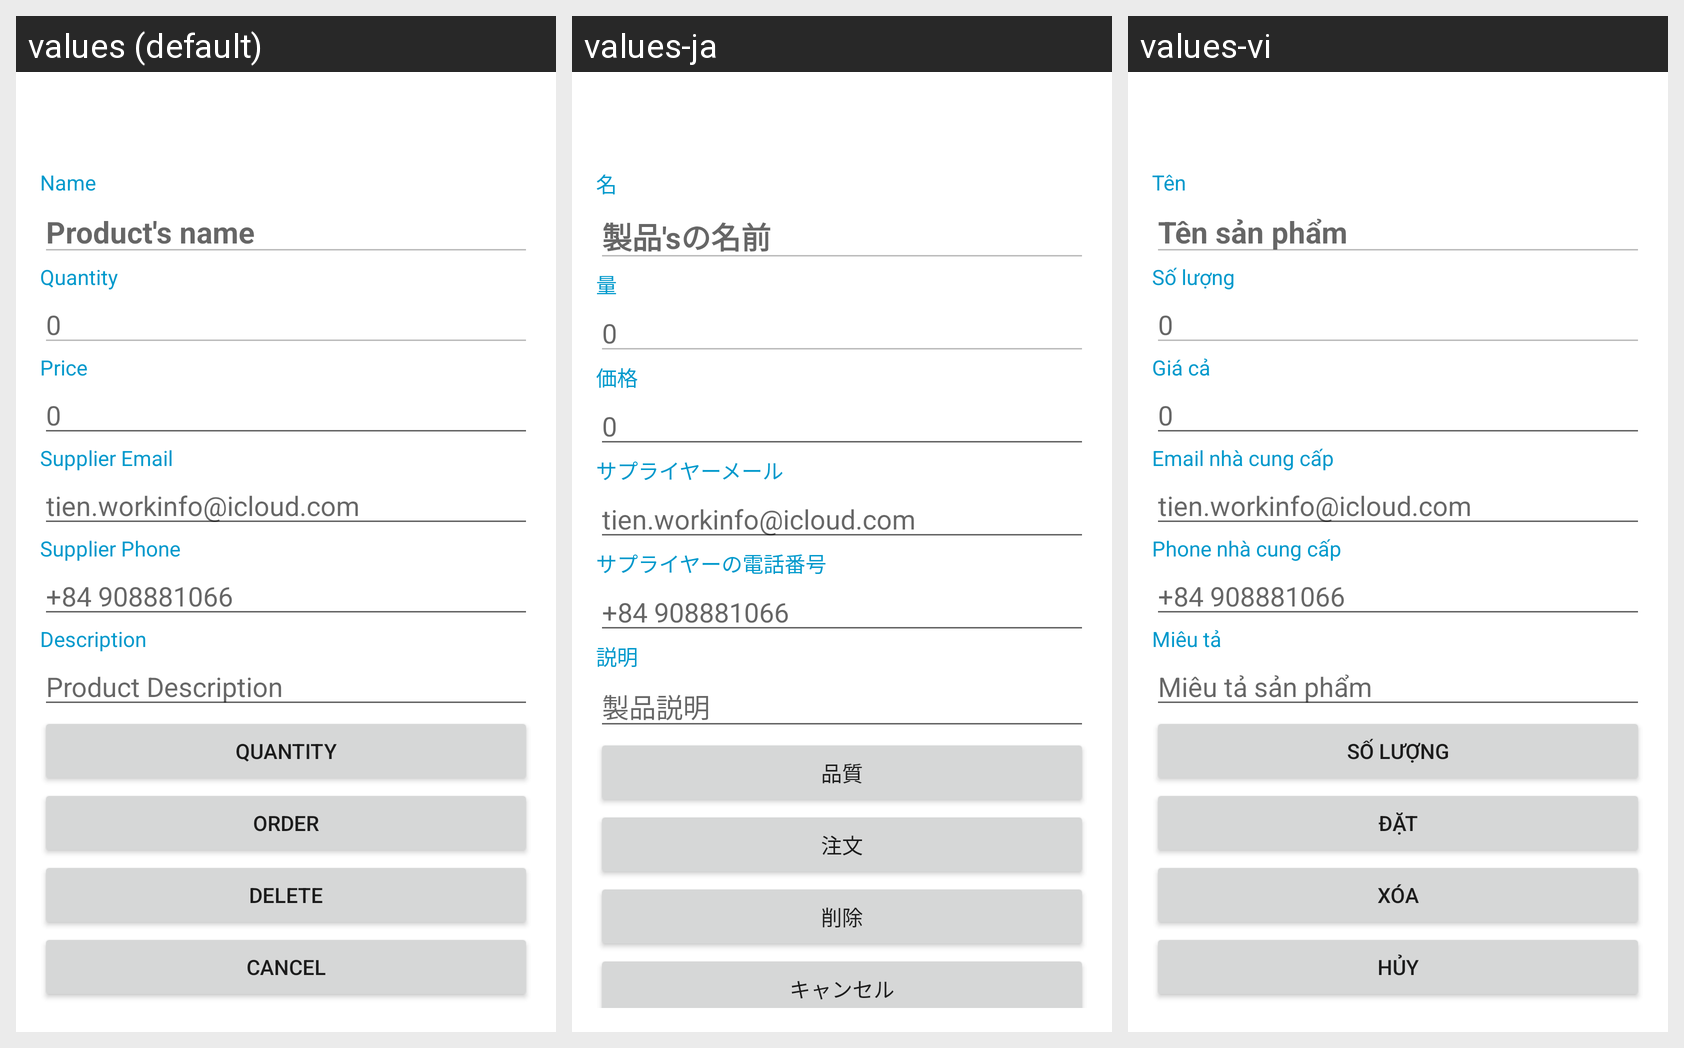

For this localized Android screen grid, give each drawn string resource with its value in every locale shown.
Android screen res/layout/activity_details.xml rendered under 3 locales, left to right: values (default), values-ja, values-vi. Device: Nexus 5 (rendered at 1080×1920; each locale shown at half size, 540×960, under a caption strip naming it); theme AppTheme.
Strings drawn on this screen, with the default value and each locale's value (text and hints the layout hard-codes, and strings that could not be matched under every locale, appear in the picture but are not listed):

txt_name
  values: Name
  values-ja: 名
  values-vi: Tên

txt_name_hint
  values: Product's name
  values-ja: 製品'sの名前
  values-vi: Tên sản phẩm

txt_quantity
  values: Quantity
  values-ja: 量
  values-vi: Số lượng

txt_quantity_hint
  values: 0
  values-ja: 0
  values-vi: 0

txt_price
  values: Price
  values-ja: 価格
  values-vi: Giá cả

txt_price_hint
  values: 0
  values-ja: 0
  values-vi: 0

txt_supplier_email
  values: Supplier Email
  values-ja: サプライヤーメール
  values-vi: Email nhà cung cấp

txt_supplier_email_hint
  values: tien.workinfo@icloud.com
  values-ja: tien.workinfo@icloud.com
  values-vi: tien.workinfo@icloud.com

txt_supplier_phone
  values: Supplier Phone
  values-ja: サプライヤーの電話番号
  values-vi: Phone nhà cung cấp

txt_supplier_phone_hint
  values: +84 908881066
  values-ja: +84 908881066
  values-vi: +84 908881066

txt_description
  values: Description
  values-ja: 説明
  values-vi: Miêu tả

txt_description_hint
  values: Product Description
  values-ja: 製品説明
  values-vi: Miêu tả sản phẩm

btn_quantity
  values: Quantity
  values-ja: 品質
  values-vi: Số lượng

btn_order
  values: Order
  values-ja: 注文
  values-vi: Đặt

btn_delete
  values: Delete
  values-ja: 削除
  values-vi: Xóa

btn_cancel
  values: Cancel
  values-ja: キャンセル
  values-vi: Hủy
